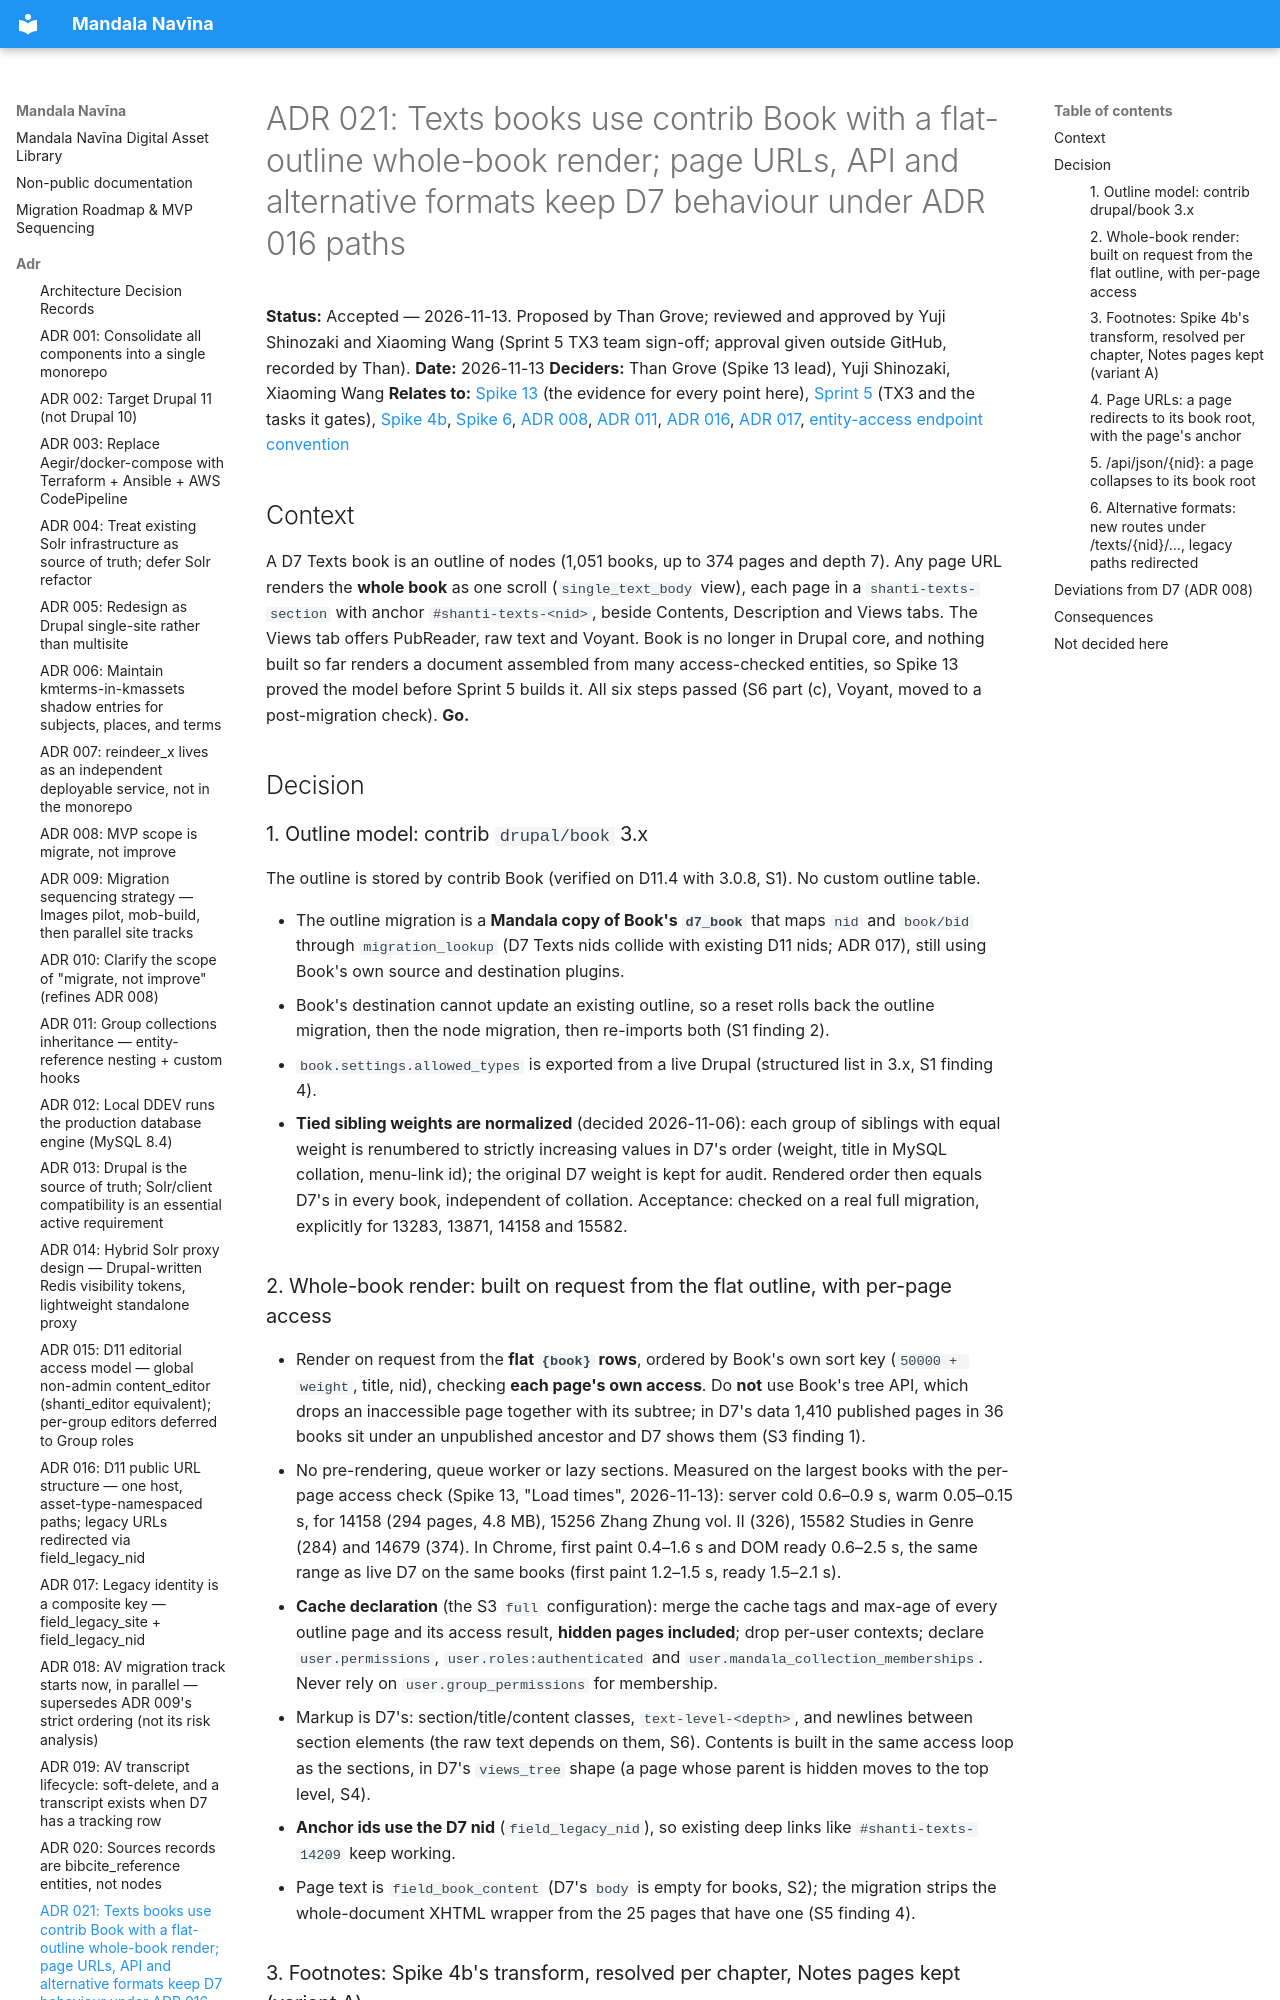

repository: uvalib/mandala-navina · page: adr/021-texts-book-outline-render-and-routes/index.html · generator: mkdocs

# ADR 021: Texts books use contrib Book with a flat-outline whole-book render; page URLs, API and alternative formats keep D7 behaviour under ADR 016 paths

**Status:** Accepted — 2026-11-13. Proposed by Than Grove; reviewed and approved by Yuji Shinozaki
and Xiaoming Wang (Sprint 5 TX3 team sign-off; approval given outside GitHub, recorded by Than).
**Date:** 2026-11-13
**Deciders:** Than Grove (Spike 13 lead), Yuji Shinozaki, Xiaoming Wang
**Relates to:** [Spike 13](../spikes/spike-13-texts-whole-book.md) (the evidence for every point
here), [Sprint 5](../sprints/sprint-05-texts-core-implementation.md) (TX3 and the tasks it gates),
[Spike 4b](../spikes/spike-04b-ckeditor5-footnotes.md), [Spike 6](../spikes/spike-06-api-compatibility.md),
[ADR 008](008-mvp-migrate-not-improve.md), [ADR 011](011-group-collections-inheritance.md),
[ADR 016](016-public-url-structure-single-host.md), [ADR 017](017-legacy-identity-composite
